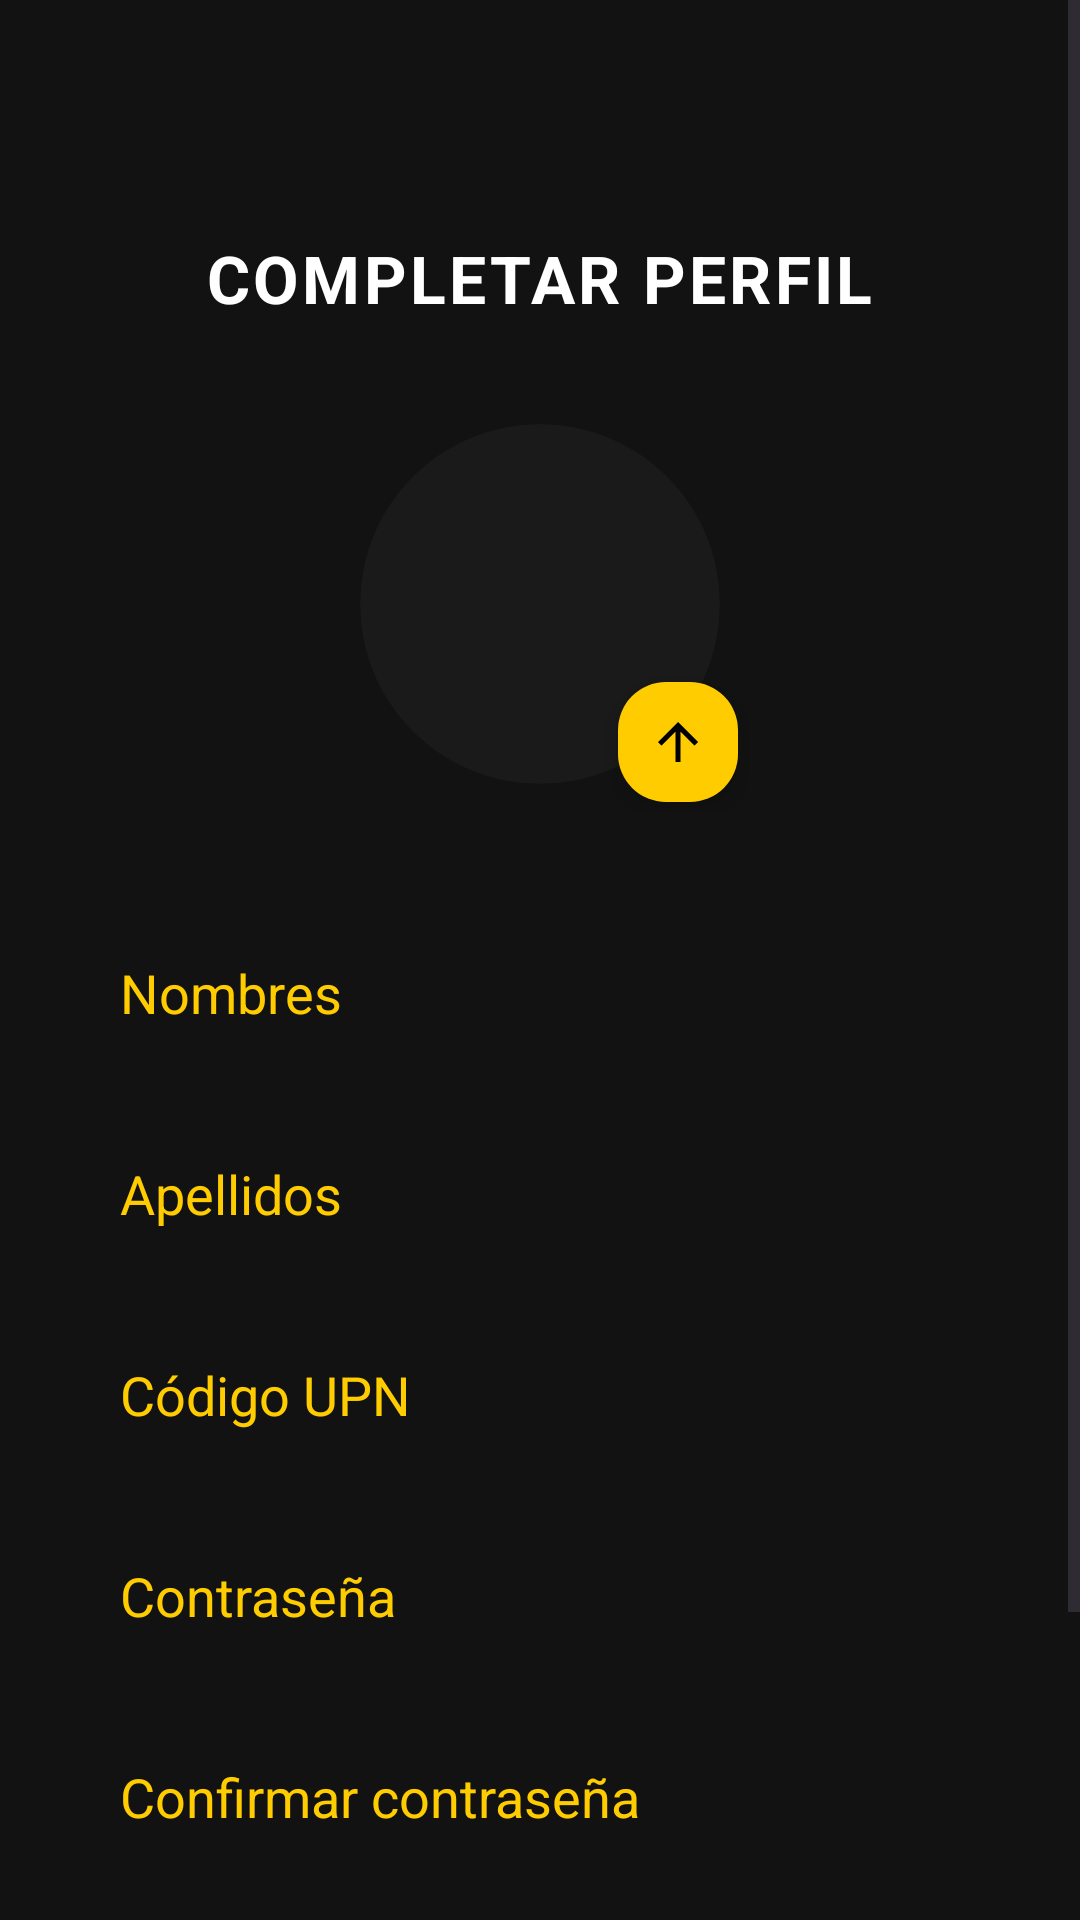

Reconstruct the res/layout file that produces this screen, plus the resources it refers to.
<!-- AndroidManifest.xml: application theme Theme.PROYECTOV1 -->
<!-- res/layout/activity_registro.xml -->
<?xml version="1.0" encoding="utf-8"?>
<ScrollView xmlns:android="http://schemas.android.com/apk/res/android"
    xmlns:app="http://schemas.android.com/apk/res-auto"
    android:layout_width="match_parent"
    android:layout_height="match_parent"
    android:background="@color/upn_black"
    android:fillViewport="true">

    <androidx.constraintlayout.widget.ConstraintLayout
        android:layout_width="match_parent"
        android:layout_height="wrap_content"
        android:padding="24dp">

        <TextView
            android:id="@+id/tvTituloRegistro"
            android:layout_width="wrap_content"
            android:layout_height="wrap_content"
            android:layout_marginTop="54dp"
            android:text="COMPLETAR PERFIL"
            android:textColor="@color/text_white"
            android:textSize="22sp"
            android:textStyle="bold"
            android:letterSpacing="0.05"
            app:layout_constraintEnd_toEndOf="parent"
            app:layout_constraintStart_toStartOf="parent"
            app:layout_constraintTop_toTopOf="parent" />

        <androidx.constraintlayout.widget.ConstraintLayout
            android:id="@+id/containerFoto"
            android:layout_width="140dp"
            android:layout_height="140dp"
            android:layout_marginTop="24dp"
            app:layout_constraintEnd_toEndOf="parent"
            app:layout_constraintStart_toStartOf="parent"
            app:layout_constraintTop_toBottomOf="@id/tvTituloRegistro">

            <androidx.cardview.widget.CardView
                android:layout_width="120dp"
                android:layout_height="120dp"
                app:cardBackgroundColor="#1A1A1A"
                app:cardCornerRadius="60dp"
                app:cardElevation="0dp"
                app:layout_constraintBottom_toBottomOf="parent"
                app:layout_constraintEnd_toEndOf="parent"
                app:layout_constraintStart_toStartOf="parent"
                app:layout_constraintTop_toTopOf="parent">

                <ImageView
                    android:id="@+id/ivFotoPerfilReg"
                    android:layout_width="match_parent"
                    android:layout_height="match_parent"
                    android:scaleType="centerCrop"
                    android:src="@drawable/usuario"
                    app:tint="@color/text_gray" />
            </androidx.cardview.widget.CardView>

            <com.google.android.material.floatingactionbutton.FloatingActionButton
                android:id="@+id/fabSubirFoto"
                android:layout_width="wrap_content"
                android:layout_height="wrap_content"
                android:backgroundTint="@color/upn_yellow"
                app:fabCustomSize="40dp"
                app:maxImageSize="20dp"
                app:layout_constraintBottom_toBottomOf="parent"
                app:layout_constraintEnd_toEndOf="parent"
                app:srcCompat="@drawable/flechaarriba"
                app:tint="@color/pure_black" />
        </androidx.constraintlayout.widget.ConstraintLayout>

        <EditText
            android:id="@+id/etNombre"
            android:layout_width="0dp"
            android:layout_height="55dp"
            android:layout_marginTop="32dp"
            android:background="@drawable/bg_edittext_yellow"
            android:hint="Nombres"
            android:paddingStart="16dp"
            android:paddingEnd="16dp"
            android:textColor="@color/text_white"
            android:textColorHint="@color/upn_yellow"
            android:inputType="textPersonName"
            android:maxLines="1"
            android:imeOptions="actionNext"
            app:layout_constraintEnd_toEndOf="parent"
            app:layout_constraintStart_toStartOf="parent"
            app:layout_constraintTop_toBottomOf="@id/containerFoto" />

        <EditText
            android:id="@+id/etApellido"
            android:layout_width="0dp"
            android:layout_height="55dp"
            android:layout_marginTop="12dp"
            android:background="@drawable/bg_edittext_yellow"
            android:hint="Apellidos"
            android:paddingStart="16dp"
            android:paddingEnd="16dp"
            android:textColor="@color/text_white"
            android:textColorHint="@color/upn_yellow"
            android:inputType="textPersonName"
            android:maxLines="1"
            android:imeOptions="actionNext"
            app:layout_constraintEnd_toEndOf="parent"
            app:layout_constraintStart_toStartOf="parent"
            app:layout_constraintTop_toBottomOf="@id/etNombre" />

        <EditText
            android:id="@+id/etCodigoUPN"
            android:layout_width="0dp"
            android:layout_height="55dp"
            android:layout_marginTop="12dp"
            android:background="@drawable/bg_edittext_yellow"
            android:hint="Código UPN"
            android:paddingStart="16dp"
            android:paddingEnd="16dp"
            android:textColor="@color/text_white"
            android:textColorHint="@color/upn_yellow"
            android:inputType="text"
            android:maxLines="1"
            android:imeOptions="actionNext"
            app:layout_constraintEnd_toEndOf="parent"
            app:layout_constraintStart_toStartOf="parent"
            app:layout_constraintTop_toBottomOf="@id/etApellido" />

        <EditText
            android:id="@+id/etContrasena"
            android:layout_width="0dp"
            android:layout_height="55dp"
            android:layout_marginTop="12dp"
            android:background="@drawable/bg_edittext_yellow"
            android:hint="Contraseña"
            android:inputType="textPassword"
            android:paddingStart="16dp"
            android:paddingEnd="16dp"
            android:textColor="@color/text_white"
            android:textColorHint="@color/upn_yellow"
            android:maxLines="1"
            android:imeOptions="actionNext"
            app:layout_constraintEnd_toEndOf="parent"
            app:layout_constraintStart_toStartOf="parent"
            app:layout_constraintTop_toBottomOf="@id/etCodigoUPN" />

        <EditText
            android:id="@+id/etConfirmarContrasena"
            android:layout_width="0dp"
            android:layout_height="55dp"
            android:layout_marginTop="12dp"
            android:background="@drawable/bg_edittext_yellow"
            android:hint="Confirmar contraseña"
            android:inputType="textPassword"
            android:paddingStart="16dp"
            android:paddingEnd="16dp"
            android:textColor="@color/text_white"
            android:textColorHint="@color/upn_yellow"
            android:maxLines="1"
            android:imeOptions="actionDone"
            app:layout_constraintEnd_toEndOf="parent"
            app:layout_constraintStart_toStartOf="parent"
            app:layout_constraintTop_toBottomOf="@id/etContrasena" />

        <LinearLayout
            android:layout_width="match_parent"
            android:layout_height="wrap_content"
            android:layout_marginTop="32dp"
            android:layout_marginBottom="24dp"
            android:orientation="horizontal"
            app:layout_constraintBottom_toBottomOf="parent"
            app:layout_constraintTop_toBottomOf="@id/etConfirmarContrasena">

            <Button
                android:id="@+id/btnVolverLogin"
                android:layout_width="0dp"
                android:layout_height="56dp"
                android:layout_marginEnd="8dp"
                android:layout_weight="1"
                android:backgroundTint="@color/upn_black"
                android:text="CANCELAR"
                android:textColor="@color/upn_yellow"
                android:textStyle="bold"
                app:strokeColor="@color/upn_yellow"
                app:strokeWidth="2dp" />

            <Button
                android:id="@+id/btnRegistrarse"
                android:layout_width="0dp"
                android:layout_height="56dp"
                android:layout_marginStart="8dp"
                android:layout_weight="1"
                android:backgroundTint="@color/upn_yellow"
                android:text="REGISTRARSE"
                android:textColor="@color/pure_black"
                android:textStyle="bold" />
        </LinearLayout>

    </androidx.constraintlayout.widget.ConstraintLayout>
</ScrollView>
<!-- resources referenced by this layout -->
<resources>
  <color name="pure_black">#000000</color>
  <color name="text_gray">#888888</color>
  <color name="text_white">#FFFFFF</color>
  <color name="upn_black">#121212</color>
  <color name="upn_yellow">#FFCC00</color>
  <!-- drawable flechaarriba (drawable) -->
  <vector xmlns:android="http://schemas.android.com/apk/res/android" android:height="24dp" android:tint="#000000" android:viewportHeight="960" android:viewportWidth="960" android:width="24dp">
        
      <path android:fillColor="@android:color/white" android:pathData="M440,800L440,313L216,537L160,480L480,160L800,480L744,537L520,313L520,800L440,800Z"/>
      
  </vector>
  <style name="Theme.PROYECTOV1" parent="Base.Theme.PROYECTOV1" />
  <style name="Base.Theme.PROYECTOV1" parent="Theme.Material3.DayNight.NoActionBar">
          <item name="android:windowSplashScreenBackground" tools:targetApi="31">#000000</item>
          <item name="android:windowSplashScreenAnimatedIcon" tools:targetApi="31">@mipmap/splash_logo_upn</item>
          <item name="android:windowSplashScreenIconBackgroundColor" tools:targetApi="31">#FBB900</item>
      </style>
</resources>
